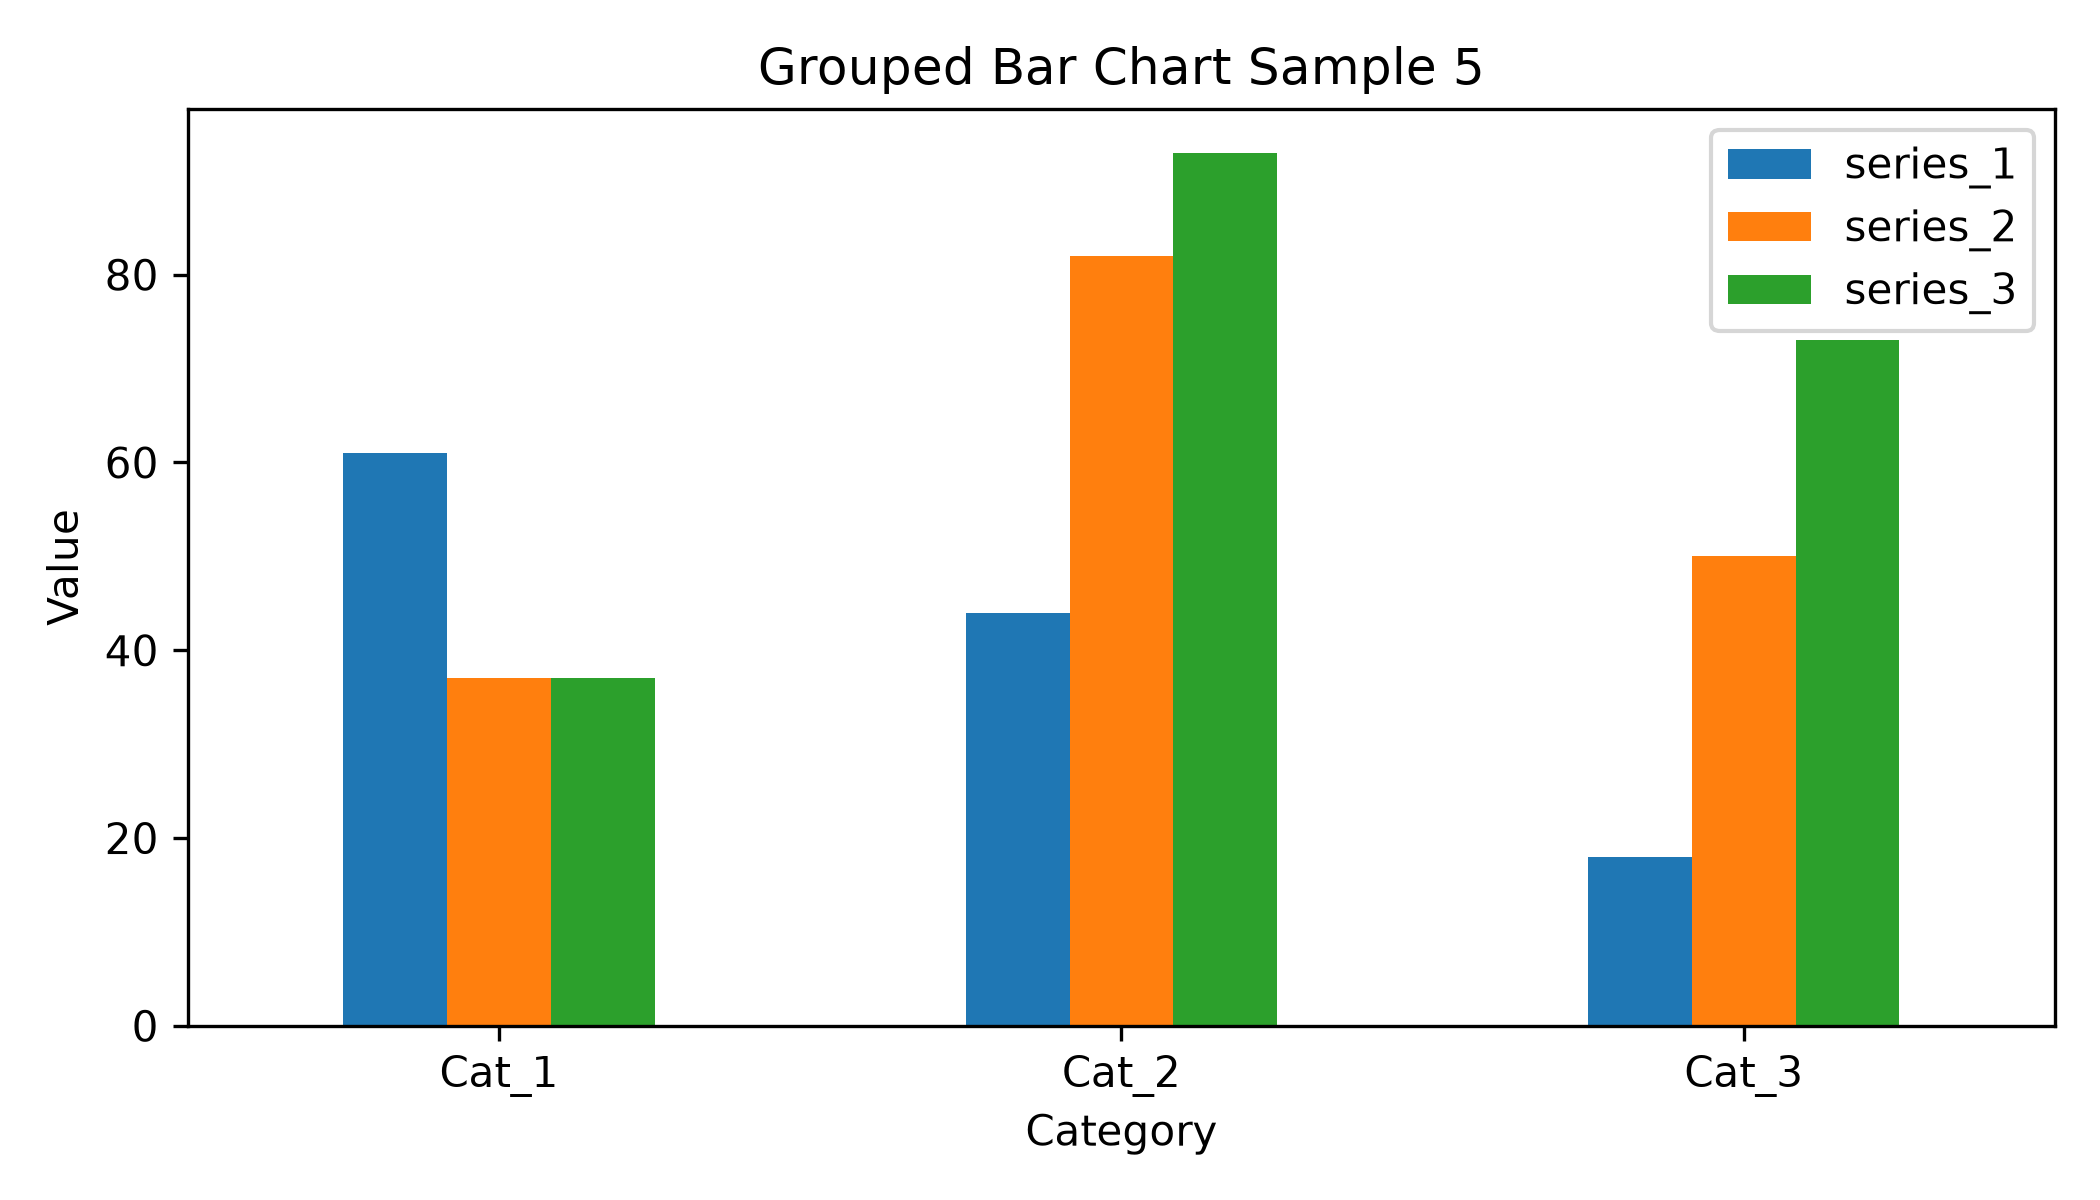

The file beside this chart, header and first rows:
category, series_1, series_2, series_3
Cat_1, 61, 37, 37
Cat_2, 44, 82, 93
Cat_3, 18, 50, 73
